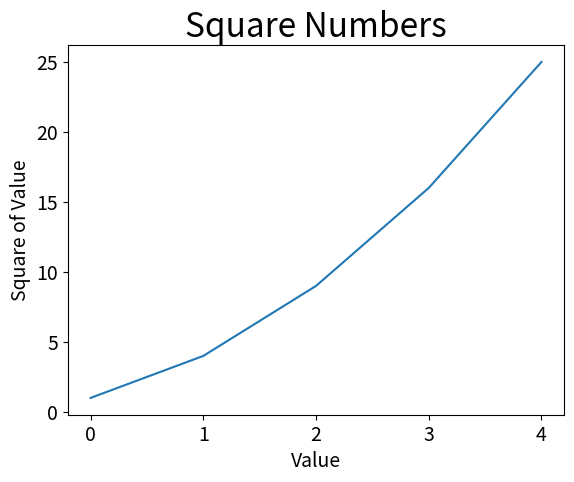

Here is the Python script that generated this plot:
import matplotlib.pyplot as plt

squares = [1,4,9,16,25]
plt.plot(squares)

# Set chart title and label axes.
plt.title("Square Numbers", fontsize=24)
plt.xlabel("Value", fontsize=14)
plt.ylabel("Square of Value", fontsize=14)

# Set size of tick labels.
plt.tick_params(axis='both', labelsize=14)

plt.show()
